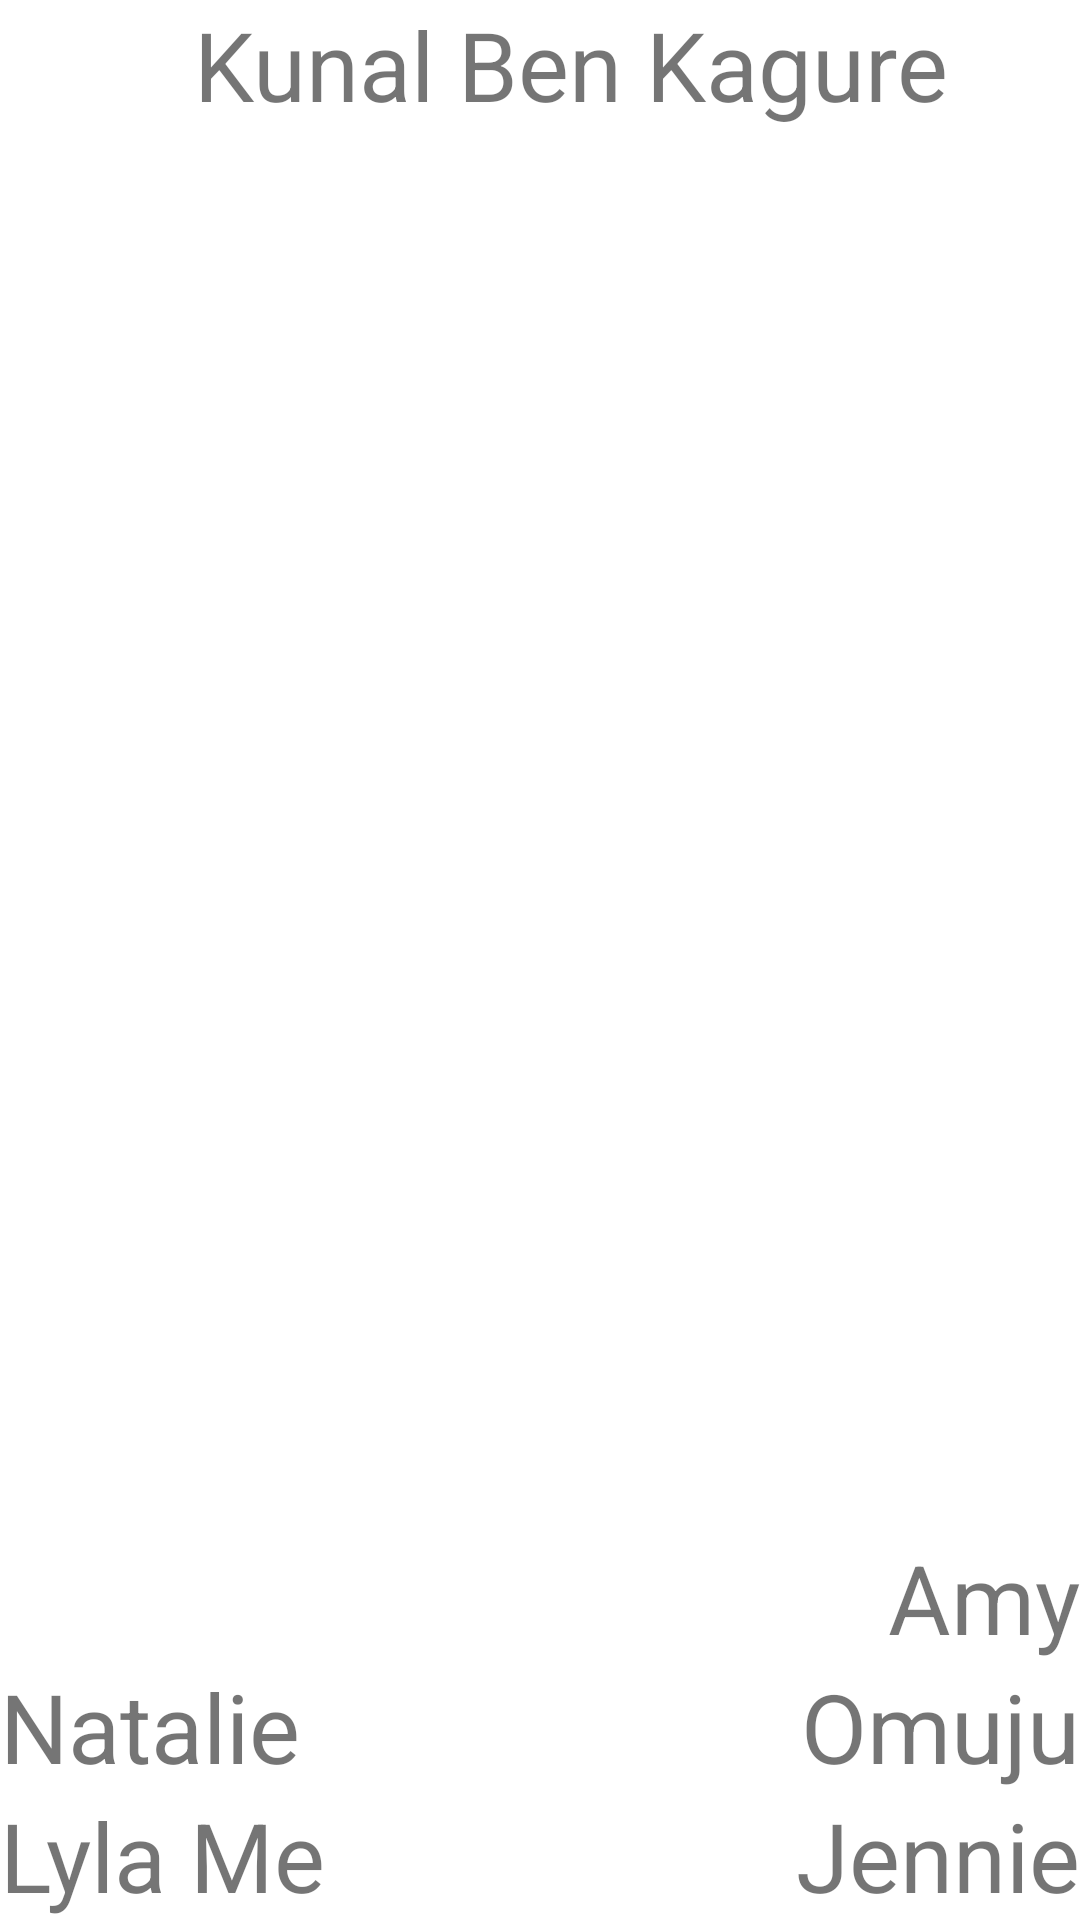

Produce the Android XML layout that renders to this screen, including the resource entries it uses.
<!-- AndroidManifest.xml: application theme Theme.Google_AndroidCourse_UI -->
<!-- res/layout/relative_layout_exercise.xml -->
<?xml version="1.0" encoding="utf-8"?>
<RelativeLayout xmlns:android="http://schemas.android.com/apk/res/android"
    android:layout_width="match_parent"
    android:layout_height="match_parent">


    <TextView
        android:id="@+id/tv_ben"
        android:layout_width="wrap_content"
        android:layout_height="wrap_content"
        android:layout_centerHorizontal="true"
        android:layout_marginStart="8dp"
        android:layout_marginEnd="8dp"
        android:text="Ben"
        android:textSize="32dp" />

    <TextView
        android:layout_width="wrap_content"
        android:layout_height="wrap_content"
        android:layout_toLeftOf="@+id/tv_ben"
        android:text="Kunal"
        android:textSize="32dp" />

    <TextView
        android:layout_width="wrap_content"
        android:layout_height="wrap_content"
        android:layout_toRightOf="@+id/tv_ben"
        android:text="Kagure"
        android:textSize="32dp" />

    <TextView
        android:id="@+id/tv_Lyla"
        android:layout_width="wrap_content"
        android:layout_height="wrap_content"
        android:layout_alignParentBottom="true"
        android:layout_marginEnd="8dp"
        android:text="Lyla"
        android:textSize="32dp" />


    <TextView
        android:layout_width="wrap_content"
        android:layout_height="wrap_content"
        android:layout_above="@+id/tv_Lyla"
        android:text="Natalie"
        android:textSize="32dp" />

    <TextView
        android:layout_width="wrap_content"
        android:layout_height="wrap_content"
        android:layout_alignParentBottom="true"
        android:layout_toRightOf="@+id/tv_Lyla"
        android:text="Me"
        android:textSize="32dp" />

    <TextView
        android:id="@+id/tv_Jennie"
        android:layout_width="wrap_content"
        android:layout_height="wrap_content"
        android:layout_alignParentBottom="true"
        android:layout_alignParentRight="true"
        android:text="Jennie"
        android:textSize="32dp" />

    <TextView
        android:id="@+id/tv_omuju"
        android:layout_width="wrap_content"
        android:layout_height="wrap_content"
android:layout_above="@+id/tv_Jennie"
        android:layout_alignParentRight="true"
        android:text="Omuju"
        android:textSize="32dp" />

    <TextView
        android:layout_width="wrap_content"
        android:layout_height="wrap_content"
        android:layout_above="@+id/tv_omuju"
        android:layout_alignParentRight="true"
        android:text="Amy"
        android:textSize="32dp" />


</RelativeLayout>
<!-- resources referenced by this layout -->
<resources>
  <style name="Theme.Google_AndroidCourse_UI" parent="Theme.MaterialComponents.DayNight.DarkActionBar">
          
          <item name="colorPrimary">@color/purple_500</item>
          <item name="colorPrimaryVariant">@color/purple_700</item>
          <item name="colorOnPrimary">@color/white</item>
          
          <item name="colorSecondary">@color/teal_200</item>
          <item name="colorSecondaryVariant">@color/teal_700</item>
          <item name="colorOnSecondary">@color/black</item>
          
          <item name="android:statusBarColor" tools:targetApi="l">?attr/colorPrimaryVariant</item>
          
      </style>
  <!-- not gathered from this repository: default colours our renderer supplied (Android Studio template values) -->
  <color name="purple_500">#FF6200EE</color>
  <color name="purple_700">#FF3700B3</color>
  <color name="teal_200">#FF03DAC5</color>
  <color name="teal_700">#FF018786</color>
  <color name="black">#FF000000</color>
  <color name="white">#FFFFFFFF</color>
</resources>
